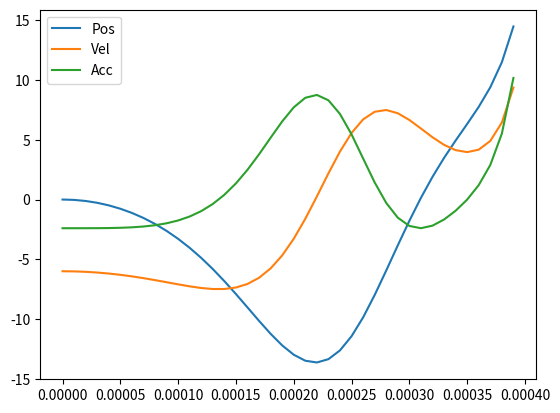

The script that saved this image:
import matplotlib.pyplot as plot

class Object:
    def __init__(self,mass,pos,vel,acc,force):
        self.mass = mass
        self.pos = pos
        self.vel = vel
        self.acc = acc
        self.force = force

o1 = Object(5,0,-6,-12/5,-12)
xPos = []
vel = []
acc = []
time = []

timer = 0.0
while timer <= 1 and o1.pos < 15:
    timer += 0.00000001
    o1.force = -12 + 0.3*o1.pos*o1.pos
    o1.acc = o1.force/o1.mass
    o1.vel += o1.acc*timer
    o1.pos += o1.vel*timer + (1/2)*o1.acc*timer*timer
    xPos.append(o1.pos)
    vel.append(o1.vel)
    acc.append(o1.acc)
    time.append(timer)
    print(o1.pos,o1.vel,o1.acc)

filteredxList = xPos[::1000]
filteredvList = vel[::1000]
filteredaList = acc[::1000]
filteredtList = time[::1000]

plot.plot(filteredtList,filteredxList)
plot.plot(filteredtList,filteredvList)
plot.plot(filteredtList,filteredaList)
plot.legend(["Pos","Vel","Acc"])
plot.show()

